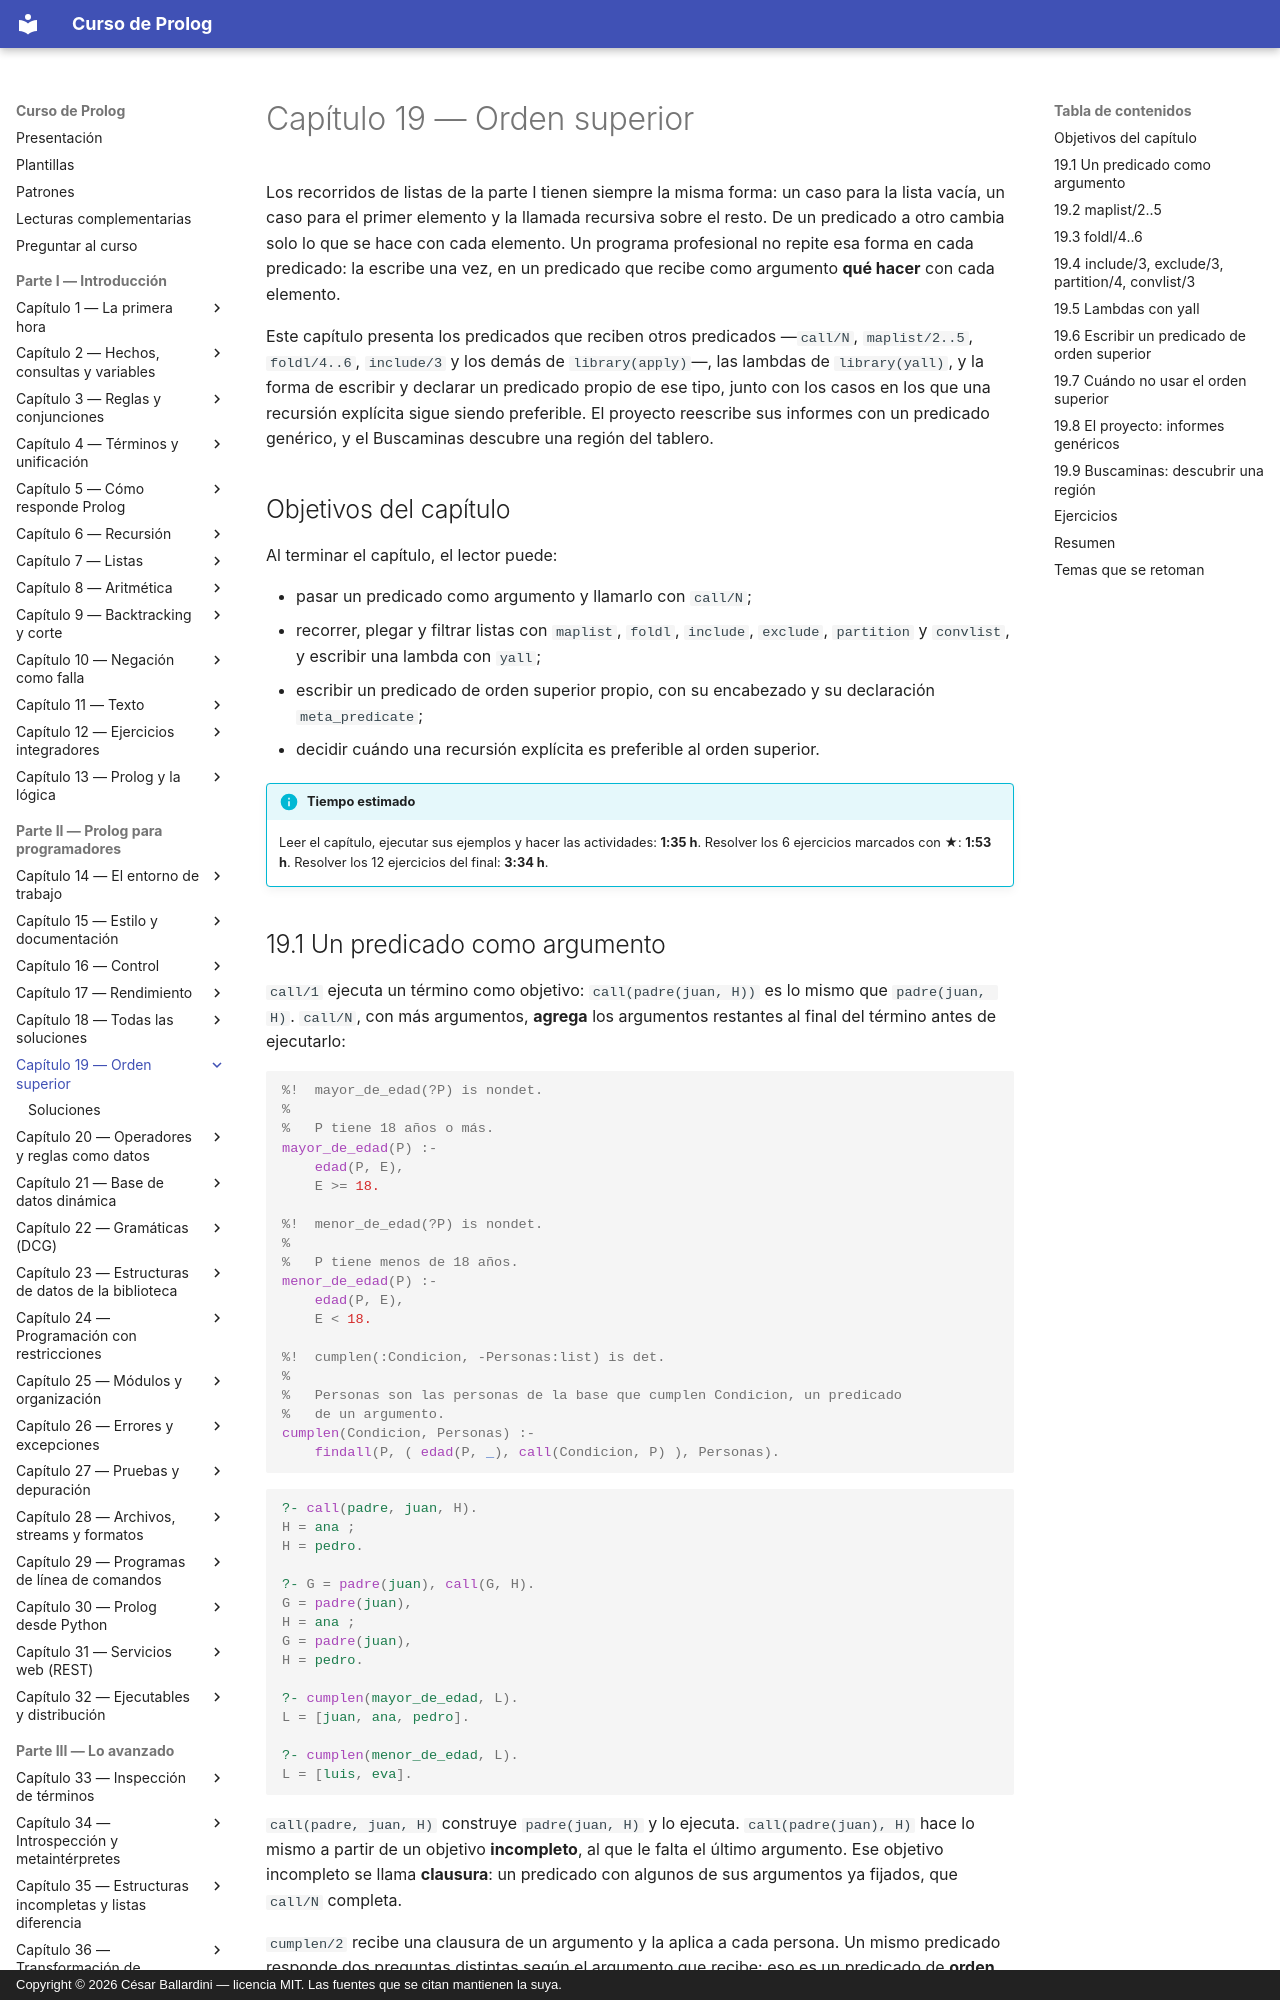

repository: CesarBallardini/curso-de-prolog · page: capitulo-19-orden-superior/index.html · generator: mkdocs · copyright: Copyright © 2026 César Ballardini — licencia MIT. Las fuentes que se citan mantienen la suya.

# Capítulo 19 — Orden superior

Los recorridos de listas de la parte I tienen siempre la misma forma: un caso
para la lista vacía, un caso para el primer elemento y la llamada recursiva
sobre el resto. De un predicado a otro cambia solo lo que se hace con cada
elemento. Un programa profesional no repite esa forma en cada predicado: la
escribe una vez, en un predicado que recibe como argumento **qué hacer** con
cada elemento.

Este capítulo presenta los predicados que reciben otros predicados —`call/N`,
`maplist/2..5`, `foldl/4..6`, `include/3` y los demás de `library(apply)`—, las
lambdas de `library(yall)`, y la forma de escribir y declarar un predicado
propio de ese tipo, junto con los casos en los que una recursión explícita
sigue siendo preferible. El proyecto reescribe sus informes con un
predicado genérico, y el Buscaminas descubre una región del tablero.

## Objetivos del capítulo

Al terminar el capítulo, el lector puede:

- pasar un predicado como argumento y llamarlo con `call/N`;
- recorrer, plegar y filtrar listas con `maplist`, `foldl`, `include`,
  `exclude`, `partition` y `convlist`, y escribir una lambda con `yall`;
- escribir un predicado de orden superior propio, con su encabezado y su
  declaración `meta_predicate`;
- decidir cuándo una recursión explícita es preferible al orden superior.

!!! info "Tiempo estimado"
    Leer el capítulo, ejecutar sus ejemplos y hacer las actividades: **1:35 h**.
    Resolver los 6 ejercicios marcados con ★: **1:53 h**.
    Resolver los 12 ejercicios del final: **3:34 h**.

## 19.1 Un predicado como argumento

`call/1` ejecuta un término como objetivo: `call(padre(juan, H))` es lo mismo
que `padre(juan, H)`. `call/N`, con más argumentos, **agrega** los argumentos
restantes al final del término antes de ejecutarlo:

<!-- ejemplo: capitulo-19/aplicar.pl predicado: mayor_de_edad/1 menor_de_edad/1 cumplen/2 consulta: cumplen(mayor_de_edad, Personas). -->
```prolog
%!  mayor_de_edad(?P) is nondet.
%
%   P tiene 18 años o más.
mayor_de_edad(P) :-
    edad(P, E),
    E >= 18.

%!  menor_de_edad(?P) is nondet.
%
%   P tiene menos de 18 años.
menor_de_edad(P) :-
    edad(P, E),
    E < 18.

%!  cumplen(:Condicion, -Personas:list) is det.
%
%   Personas son las personas de la base que cumplen Condicion, un predicado
%   de un argumento.
cumplen(Condicion, Personas) :-
    findall(P, ( edad(P, _), call(Condicion, P) ), Personas).
```

```prolog
?- call(padre, juan, H).
H = ana ;
H = pedro.

?- G = padre(juan), call(G, H).
G = padre(juan),
H = ana ;
G = padre(juan),
H = pedro.

?- cumplen(mayor_de_edad, L).
L = [juan, ana, pedro].

?- cumplen(menor_de_edad, L).
L = [luis, eva].
```

`call(padre, juan, H)` construye `padre(juan, H)` y lo ejecuta.
`call(padre(juan), H)` hace lo mismo a partir de un objetivo **incompleto**, al
que le falta el último argumento. Ese objetivo incompleto se llama **clausura**:
un predicado con algunos de sus argumentos ya fijados, que `call/N` completa.

`cumplen/2` recibe una clausura de un argumento y la aplica a cada persona. Un
mismo predicado responde dos preguntas distintas según el argumento que recibe:
eso es un predicado de **orden superior**. En su encabezado, el modo `:` de la
[sección 15.3](../capitulo-15-estilo-y-documentacion/index.md#153-el-encabezado-completo) indica que `Condicion` no es un dato sino algo que se va a
llamar.
